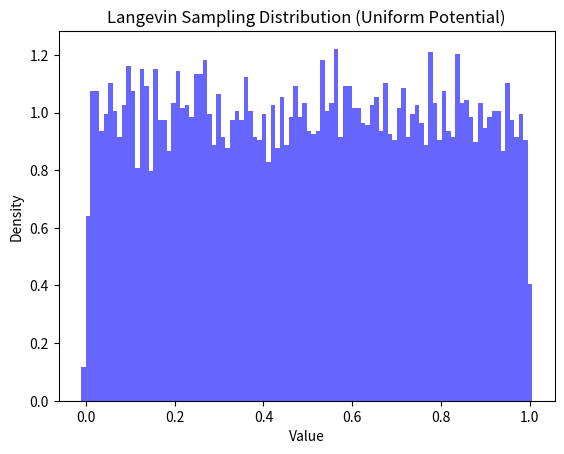

The matplotlib source for this figure:
#try to sample from a normal distribution 
import numpy as np
import matplotlib.pyplot as plt

a = 0
b = 1

def F_uniform(x, potential_walls):
    force = np.zeros_like(x)
    

    mask_left = x < a
    force[mask_left] = -potential_walls * (x[mask_left] - a)
    
    mask_right = x > b
    force[mask_right] = -potential_walls * (x[mask_right] - b) 
    
    return force

def sample_langevin_vectorized(n_steps, eps, k, n_samples):
    x = np.full(n_samples, 0.5)
    

    for _ in range(n_steps):
        z = np.random.normal(0, 1, n_samples)
        x += F_uniform(x, k) + np.sqrt(2 * eps) * z
        
    return x
samples = sample_langevin_vectorized(
    n_steps = 30_000,
    eps = 0.00001, 
    k = 3,
    n_samples = 10_000
)


plt.hist(samples, bins=100, density=True, alpha=0.6, color='b')
plt.title("Langevin Sampling Distribution (Uniform Potential)")
plt.xlabel("Value")
plt.ylabel("Density")
plt.show()
